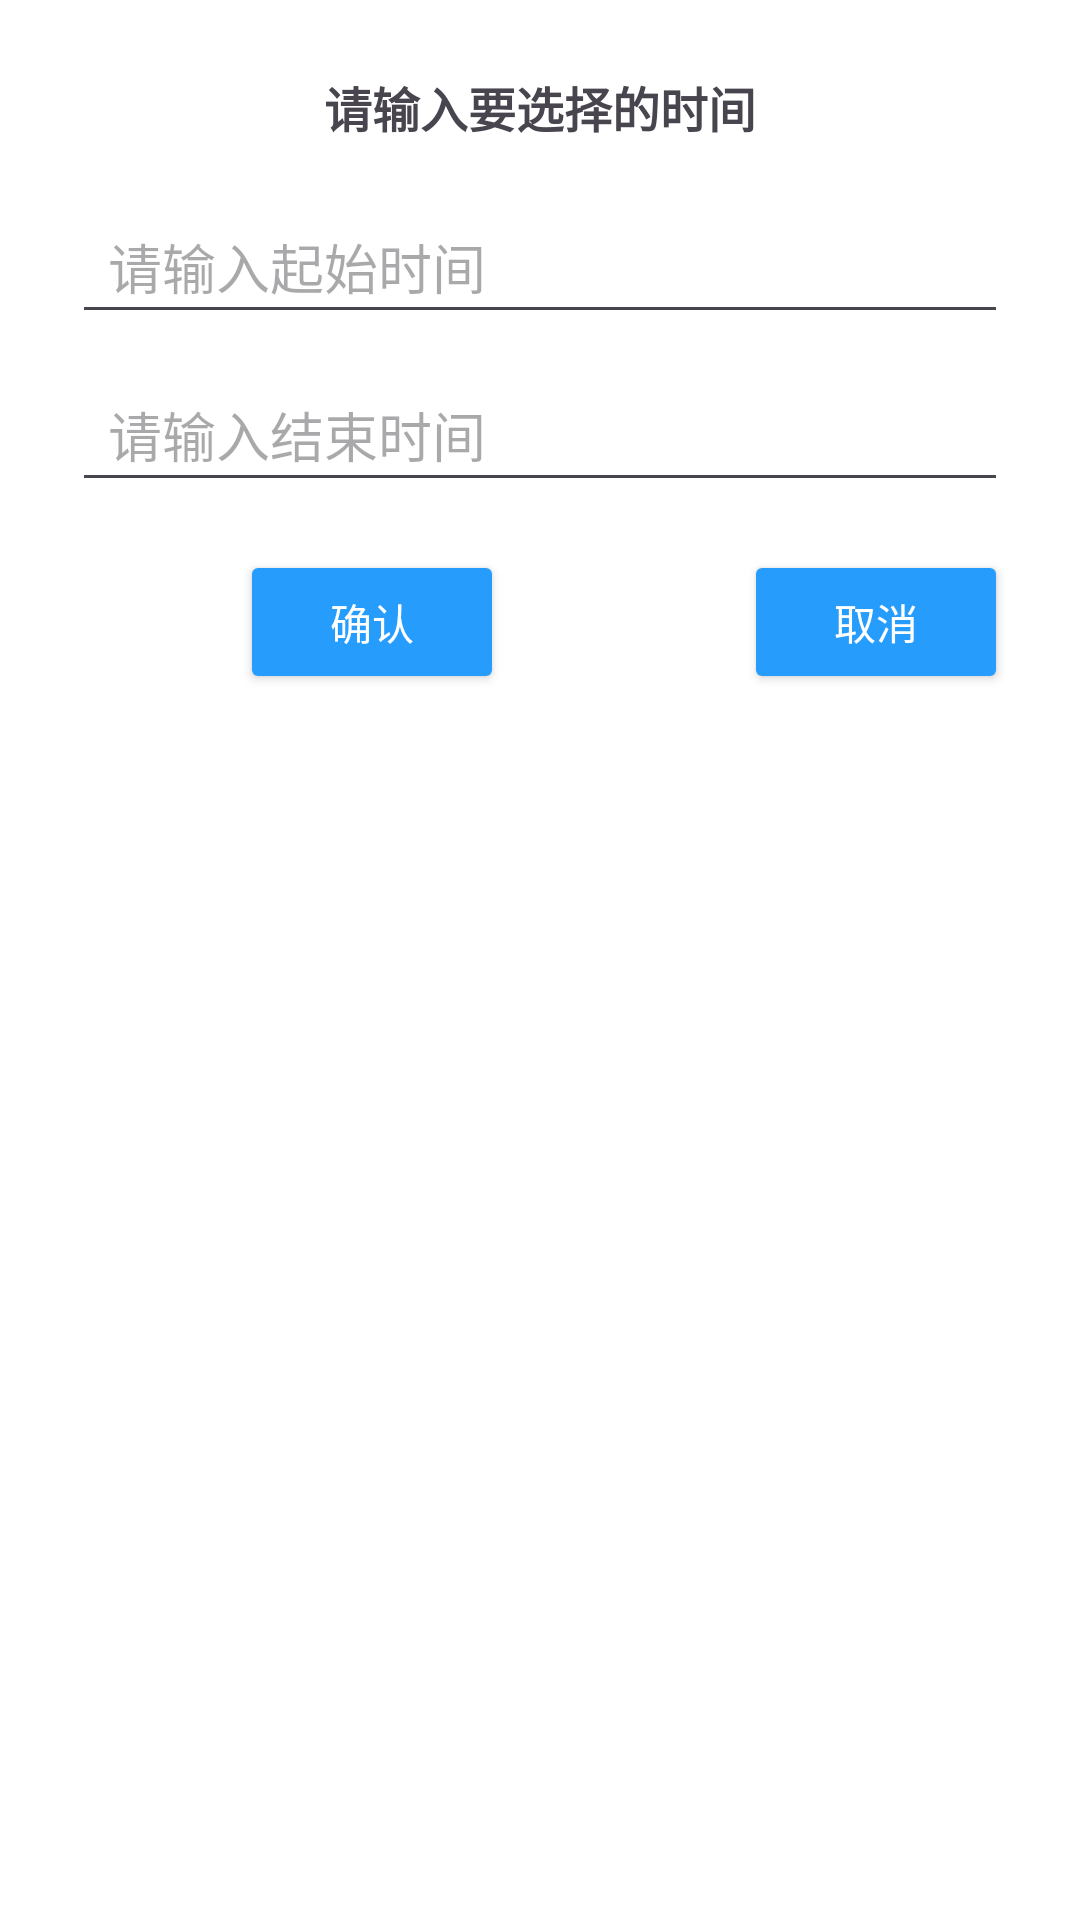

Here is an Android app screen rendered from its layout file. Give the layout XML and the strings, colors and styles it references.
<!-- AndroidManifest.xml: application theme Theme.Rdds -->
<!-- res/layout/dialog_find_by_time.xml -->
<?xml version="1.0" encoding="utf-8"?>
<LinearLayout xmlns:android="http://schemas.android.com/apk/res/android"
    android:layout_width="320dp"
    android:layout_height="wrap_content"
    android:orientation="vertical"
    android:padding="24dp"
    android:background="@android:color/white"
    android:elevation="8dp">

    
    <TextView
        android:layout_width="match_parent"
        android:layout_height="wrap_content"
        android:text="请输入要选择的时间"
        android:textSize="16sp"
        android:textStyle="bold"
        android:paddingBottom="16dp"
        android:textAlignment="center" />

    
    <EditText
        android:id="@+id/t_start"
        android:layout_width="match_parent"
        android:layout_height="48dp"
        android:hint="请输入起始时间"
        android:paddingHorizontal="12dp"
        android:inputType="text" />

    <EditText
        android:id="@+id/t_end"
        android:layout_width="match_parent"
        android:layout_height="48dp"
        android:layout_marginTop="8dp"
        android:hint="请输入结束时间"
        android:paddingHorizontal="12dp"
        android:inputType="text" />

    
    <LinearLayout
        android:layout_width="match_parent"
        android:layout_height="wrap_content"
        android:orientation="horizontal"
        android:gravity="end"
        android:paddingTop="16dp">

        <Button
            android:id="@+id/t_confirm"
            android:layout_width="wrap_content"
            android:layout_height="48dp"
            android:backgroundTint="@color/my_light_primary"
            android:text="确认"
            android:textColor="#FFFFFF"
            android:paddingHorizontal="24dp" />
        <Button
            android:id="@+id/t_cancel"
            android:layout_width="wrap_content"
            android:layout_height="48dp"
            android:layout_marginStart="80dp"
            android:backgroundTint="@color/my_light_primary"
            android:text="取消"
            android:textColor="#FFFFFF"
            android:paddingHorizontal="24dp" />
    </LinearLayout>
</LinearLayout>
<!-- resources referenced by this layout -->
<resources>
  <color name="my_light_primary">#269CFD</color>
  
  
  &gt;&gt;&gt;&gt;&gt;&gt;&gt; origin/master
  <style name="Theme.Rdds" parent="Theme.Material3.Light.NoActionBar">
          
          <item name="colorPrimary">@color/my_light_primary</item>
      </style>
</resources>
